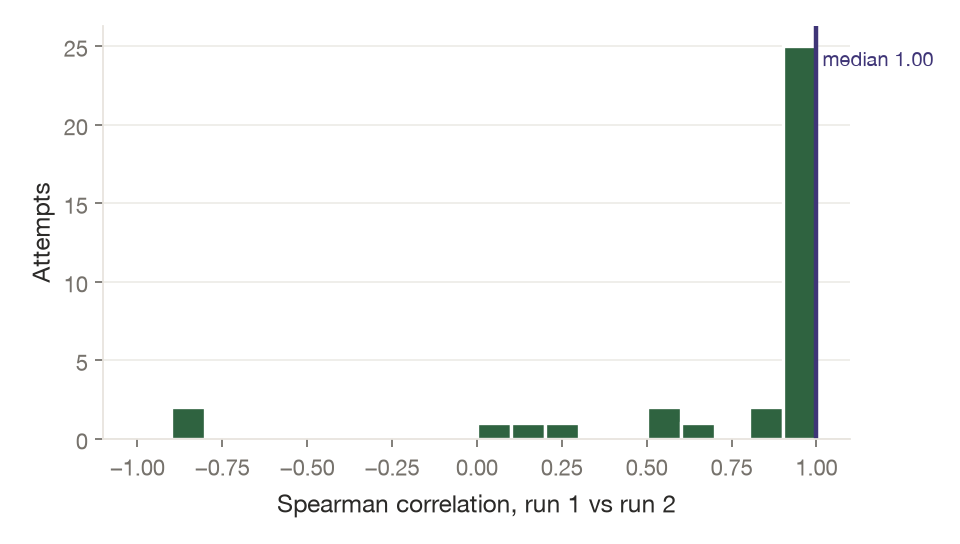

Data behind this chart, as committed beside it:
id, challenge_id, n_segments, spearman, top1_same, top1_cleared_noise, verdict_agreement
explain_to_kid__average__01, explain_to_kid, 3, 1.0, False, False, 1.0
explain_to_kid__average__02, explain_to_kid, 3, 1.0, True, True, 1.0
explain_to_kid__average__03, explain_to_kid, 3, 1.0, True, True, 0.3333
explain_to_kid__expert__01, explain_to_kid, 6, 1.0, True, True, 0.5
explain_to_kid__expert__02, explain_to_kid, 5, 0.9, True, True, 0.6
explain_to_kid__expert__03, explain_to_kid, 5, 1, True, True, 0.8
explain_to_kid__novice__01, explain_to_kid, 3, 1.0, True, False, 0.6667
explain_to_kid__novice__02, explain_to_kid, 1, , True, True, 1.0
explain_to_kid__novice__03, explain_to_kid, 2, , True, True, 1.0
explain_to_kid__novice__04, explain_to_kid, 2, , True, True, 0.5
faq_only__average__01, faq_only, 2, , True, True, 0.5
faq_only__average__02, faq_only, 2, , True, True, 1.0
faq_only__average__03, faq_only, 2, , True, True, 1.0
faq_only__expert__01, faq_only, 5, 0.1026, False, True, 0.4
faq_only__expert__02, faq_only, 4, 0.2722, False, False, 0.5
faq_only__expert__03, faq_only, 4, 0.6325, False, False, 0.75
faq_only__novice__01, faq_only, 1, , True, True, 1.0
faq_only__novice__02, faq_only, 2, , True, True, 1.0
faq_only__novice__03, faq_only, 2, , True, True, 0.5
faq_only__novice__04, faq_only, 2, , True, True, 1.0
job_extraction__average__01, job_extraction, 3, 1.0, True, True, 0.3333
job_extraction__average__02, job_extraction, 2, , True, True, 1.0
job_extraction__average__03, job_extraction, 3, 0.866, True, True, 0.6667
job_extraction__expert__01, job_extraction, 4, -0.8165, False, True, 0.5
job_extraction__expert__02, job_extraction, 5, 1, True, True, 1.0
job_extraction__expert__03, job_extraction, 5, 1.0, True, True, 1.0
job_extraction__novice__01, job_extraction, 1, , True, False, 1.0
job_extraction__novice__02, job_extraction, 2, , True, False, 1.0
job_extraction__novice__03, job_extraction, 1, , True, False, 1.0
job_extraction__novice__04, job_extraction, 1, , True, False, 1.0
landlord_reply__average__01, landlord_reply, 3, 1.0, True, True, 1.0
landlord_reply__average__02, landlord_reply, 2, , True, False, 0.5
landlord_reply__average__03, landlord_reply, 3, 1.0, False, True, 0.6667
landlord_reply__expert__01, landlord_reply, 4, 1.0, True, False, 1.0
landlord_reply__expert__02, landlord_reply, 5, , False, False, 1.0
landlord_reply__expert__03, landlord_reply, 3, 1.0, True, False, 1.0
landlord_reply__novice__01, landlord_reply, 2, , True, True, 0.5
landlord_reply__novice__02, landlord_reply, 1, , True, True, 0.0
landlord_reply__novice__03, landlord_reply, 3, 0.5, False, True, 0.3333
landlord_reply__novice__04, landlord_reply, 2, , True, True, 1.0
meeting_summary__average__01, meeting_summary, 3, 1.0, True, True, 0.6667
meeting_summary__average__02, meeting_summary, 3, , False, False, 1.0
meeting_summary__average__03, meeting_summary, 2, , True, True, 1.0
meeting_summary__expert__01, meeting_summary, 6, , True, False, 1.0
meeting_summary__expert__02, meeting_summary, 4, 1.0, True, True, 0.75
meeting_summary__expert__03, meeting_summary, 4, , False, False, 1.0
meeting_summary__novice__01, meeting_summary, 3, 0.5, False, False, 1.0
meeting_summary__novice__02, meeting_summary, 2, , False, False, 1.0
meeting_summary__novice__03, meeting_summary, 2, , True, True, 1.0
meeting_summary__novice__04, meeting_summary, 2, , False, True, 0.5
privacy_bug_report__average__01, privacy_bug_report, 4, 1.0, True, True, 1.0
privacy_bug_report__average__02, privacy_bug_report, 2, , True, True, 1.0
privacy_bug_report__average__03, privacy_bug_report, 3, 1.0, True, False, 0.3333
privacy_bug_report__expert__01, privacy_bug_report, 4, 1.0, True, False, 0.75
privacy_bug_report__expert__02, privacy_bug_report, 4, 1.0, True, False, 0.75
privacy_bug_report__expert__03, privacy_bug_report, 5, 1.0, True, True, 0.8
privacy_bug_report__novice__01, privacy_bug_report, 2, , True, True, 1.0
privacy_bug_report__novice__02, privacy_bug_report, 2, , False, True, 1.0
privacy_bug_report__novice__03, privacy_bug_report, 2, , True, True, 0.5
privacy_bug_report__novice__04, privacy_bug_report, 2, , True, True, 0.5
... 20 more rows
